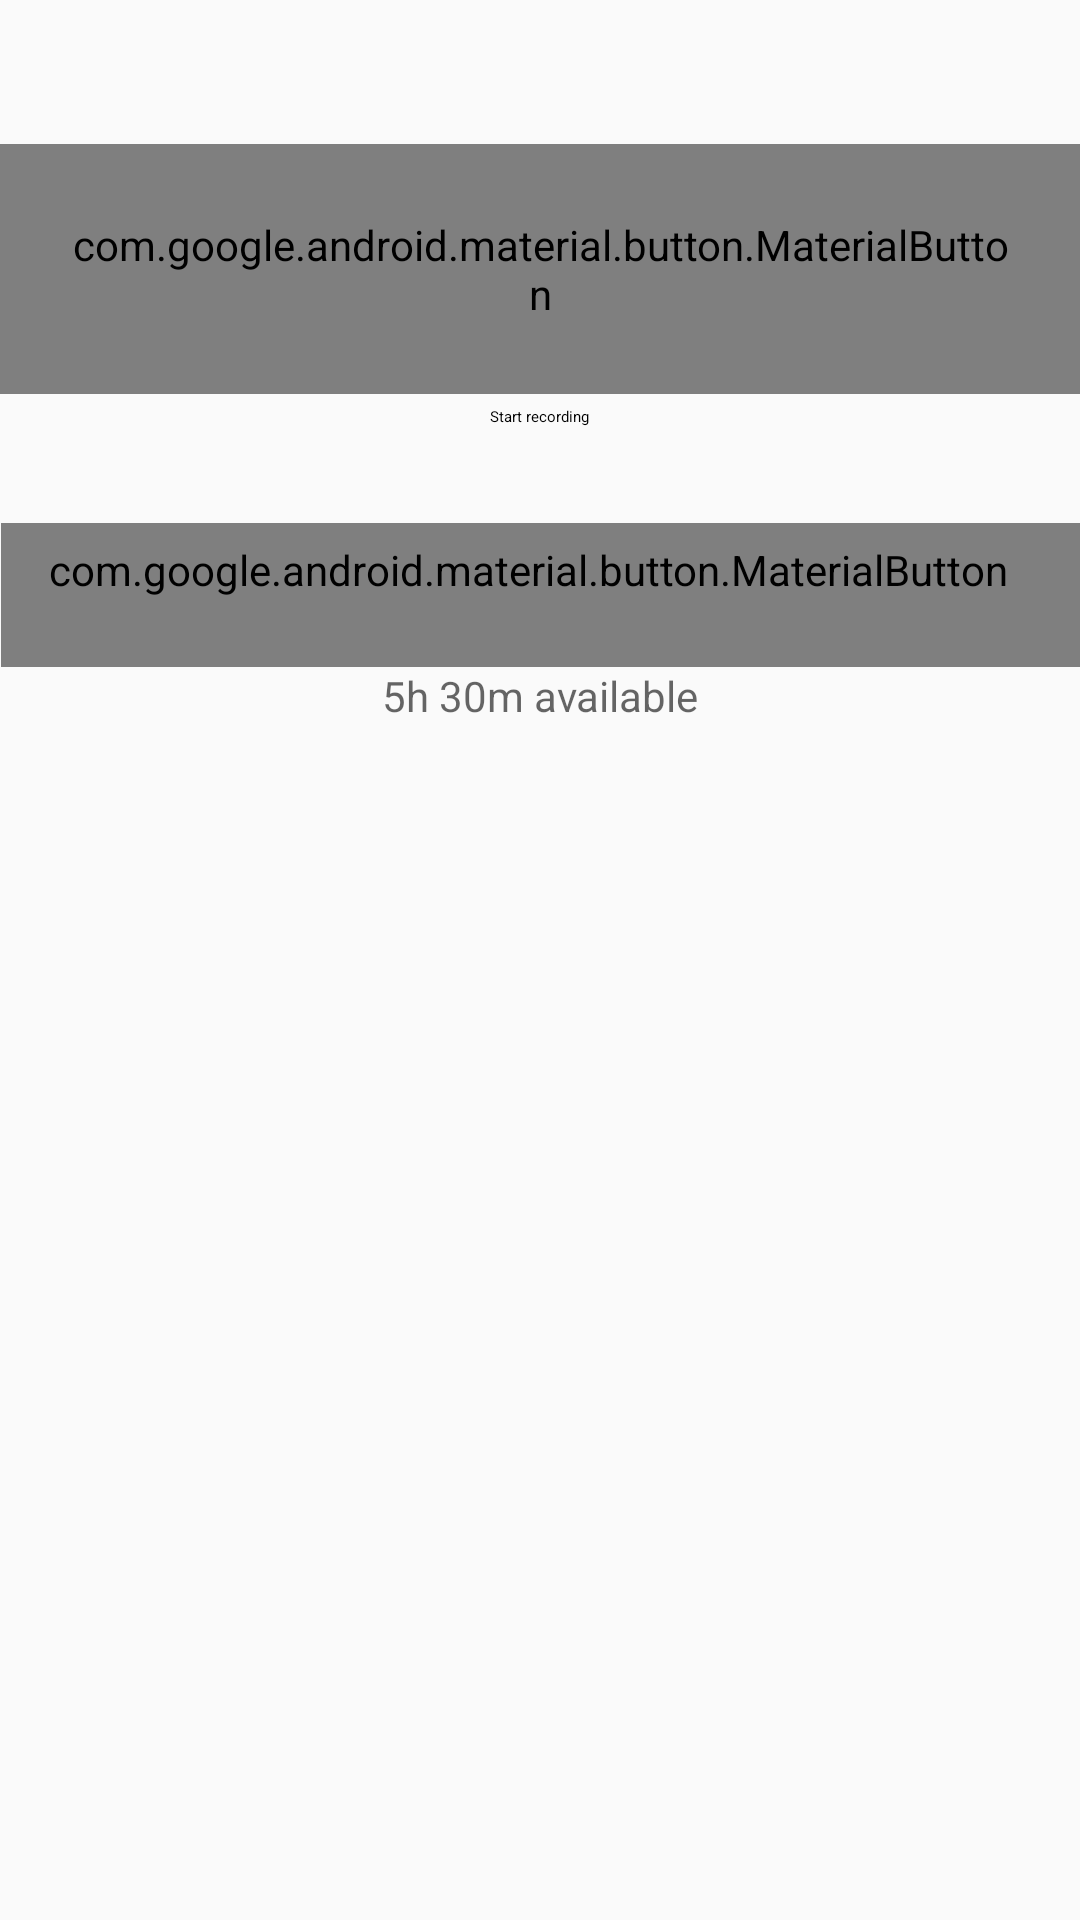

Here is an Android app screen rendered from its layout file. Give the layout XML and the strings, colors and styles it references.
<!-- AndroidManifest.xml: application theme Theme.BgRecorder -->
<!-- res/layout/fragment_home.xml -->
<?xml version="1.0" encoding="utf-8"?>
<androidx.constraintlayout.widget.ConstraintLayout
    xmlns:android="http://schemas.android.com/apk/res/android"
    xmlns:tools="http://schemas.android.com/tools"
    xmlns:app="http://schemas.android.com/apk/res-auto"
    android:id="@+id/container"
    android:layout_width="match_parent"
    android:layout_height="match_parent"
    tools:context=".ui.layout.HomeFragment"
    android:layout_marginHorizontal="@dimen/screen_horizontal_margin">


    <com.google.android.material.button.MaterialButton
        style="?attr/materialIconButtonFilledStyle"
        android:id="@+id/button_record"
        android:backgroundTint="?attr/colorPrimary"
        android:layout_width="wrap_content"
        android:layout_height="wrap_content"
        android:layout_marginTop="48dp"
        android:padding="24dp"
        app:icon="@drawable/ic_mic_64dp"
        app:iconSize="64dp"
        app:layout_constraintTop_toTopOf="parent"
        app:layout_constraintStart_toStartOf="parent"
        app:layout_constraintEnd_toEndOf="parent"
        />

    <TextView
        android:id="@+id/text_status"
        android:layout_width="wrap_content"
        android:layout_height="wrap_content"
        android:layout_marginTop="4dp"
        android:text="@string/start_recording"
        android:textAppearance="?attr/textAppearanceBody1"
        app:layout_constraintEnd_toEndOf="parent"
        app:layout_constraintStart_toStartOf="parent"
        app:layout_constraintTop_toBottomOf="@id/button_record" />

    <com.google.android.material.button.MaterialButton
        style="@style/Widget.Material3.Button.Icon"
        android:id="@+id/button_save_recording"
        android:layout_width="wrap_content"
        android:layout_height="wrap_content"
        android:layout_marginTop="32dp"
        android:text="@string/save_recording"
        android:textSize="18sp"
        app:icon="@drawable/ic_add_24dp"
        app:layout_constraintTop_toBottomOf="@id/text_status"
        app:layout_constraintStart_toStartOf="parent"
        app:layout_constraintEnd_toEndOf="parent" />

    <TextView
        android:id="@+id/text_available_time"
        android:layout_width="wrap_content"
        android:layout_height="wrap_content"
        android:text="@string/time_available"
        android:textColor="?android:textColorSecondary"
        android:textSize="14sp"
        app:layout_constraintTop_toBottomOf="@id/button_save_recording"
        app:layout_constraintStart_toStartOf="parent"
        app:layout_constraintEnd_toEndOf="parent" />

</androidx.constraintlayout.widget.ConstraintLayout>
<!-- resources referenced by this layout -->
<resources>
  <dimen name="screen_horizontal_margin">12dp</dimen>
  <!-- drawable ic_mic_64dp (drawable) -->
  <vector xmlns:android="http://schemas.android.com/apk/res/android"
      android:width="48dp"
      android:height="48dp"
      android:viewportWidth="960"
      android:viewportHeight="960">
    <path
        android:pathData="M480,537q-43,0 -72,-30.92 -29,-30.91 -29,-75.08v-251q0,-41.67 29.44,-70.83Q437.88,80 479.94,80t71.56,29.17Q581,138.33 581,180v251q0,44.17 -29,75.08Q523,537 480,537ZM480,309ZM450,810v-106q-96,-11 -166.5,-77.5T202,462q-2,-12.85 6.59,-21.93 8.6,-9.07 21.5,-9.07 12.91,0 21.41,9t10.5,22q12,81 74.71,132.5Q399.42,646 479.65,646q81.35,0 143.85,-51.5T698,462q2,-13 10.68,-22 8.67,-9 21.5,-9 12.82,0 21.32,9.07 8.5,9.08 6.5,21.93 -11,97 -81,164t-167,78v106q0,12.75 -8.68,21.37 -8.67,8.63 -21.5,8.63 -12.82,0 -21.32,-8.63 -8.5,-8.62 -8.5,-21.37ZM480,477q18,0 29.5,-13.5T521,431v-251q0,-17 -11.79,-28.5T480,140q-17.42,0 -29.21,11.5T439,180v251q0,19 11.5,32.5T480,477Z"
        android:fillColor="#e3e3e3"/>
  </vector>
  <string name="save_recording">Save Recording</string>
  <string name="start_recording">Start recording</string>
  <string name="time_available">5h 30m available</string>
  <style name="Theme.BgRecorder" parent="android:Theme.Material.Light.NoActionBar" />
</resources>
